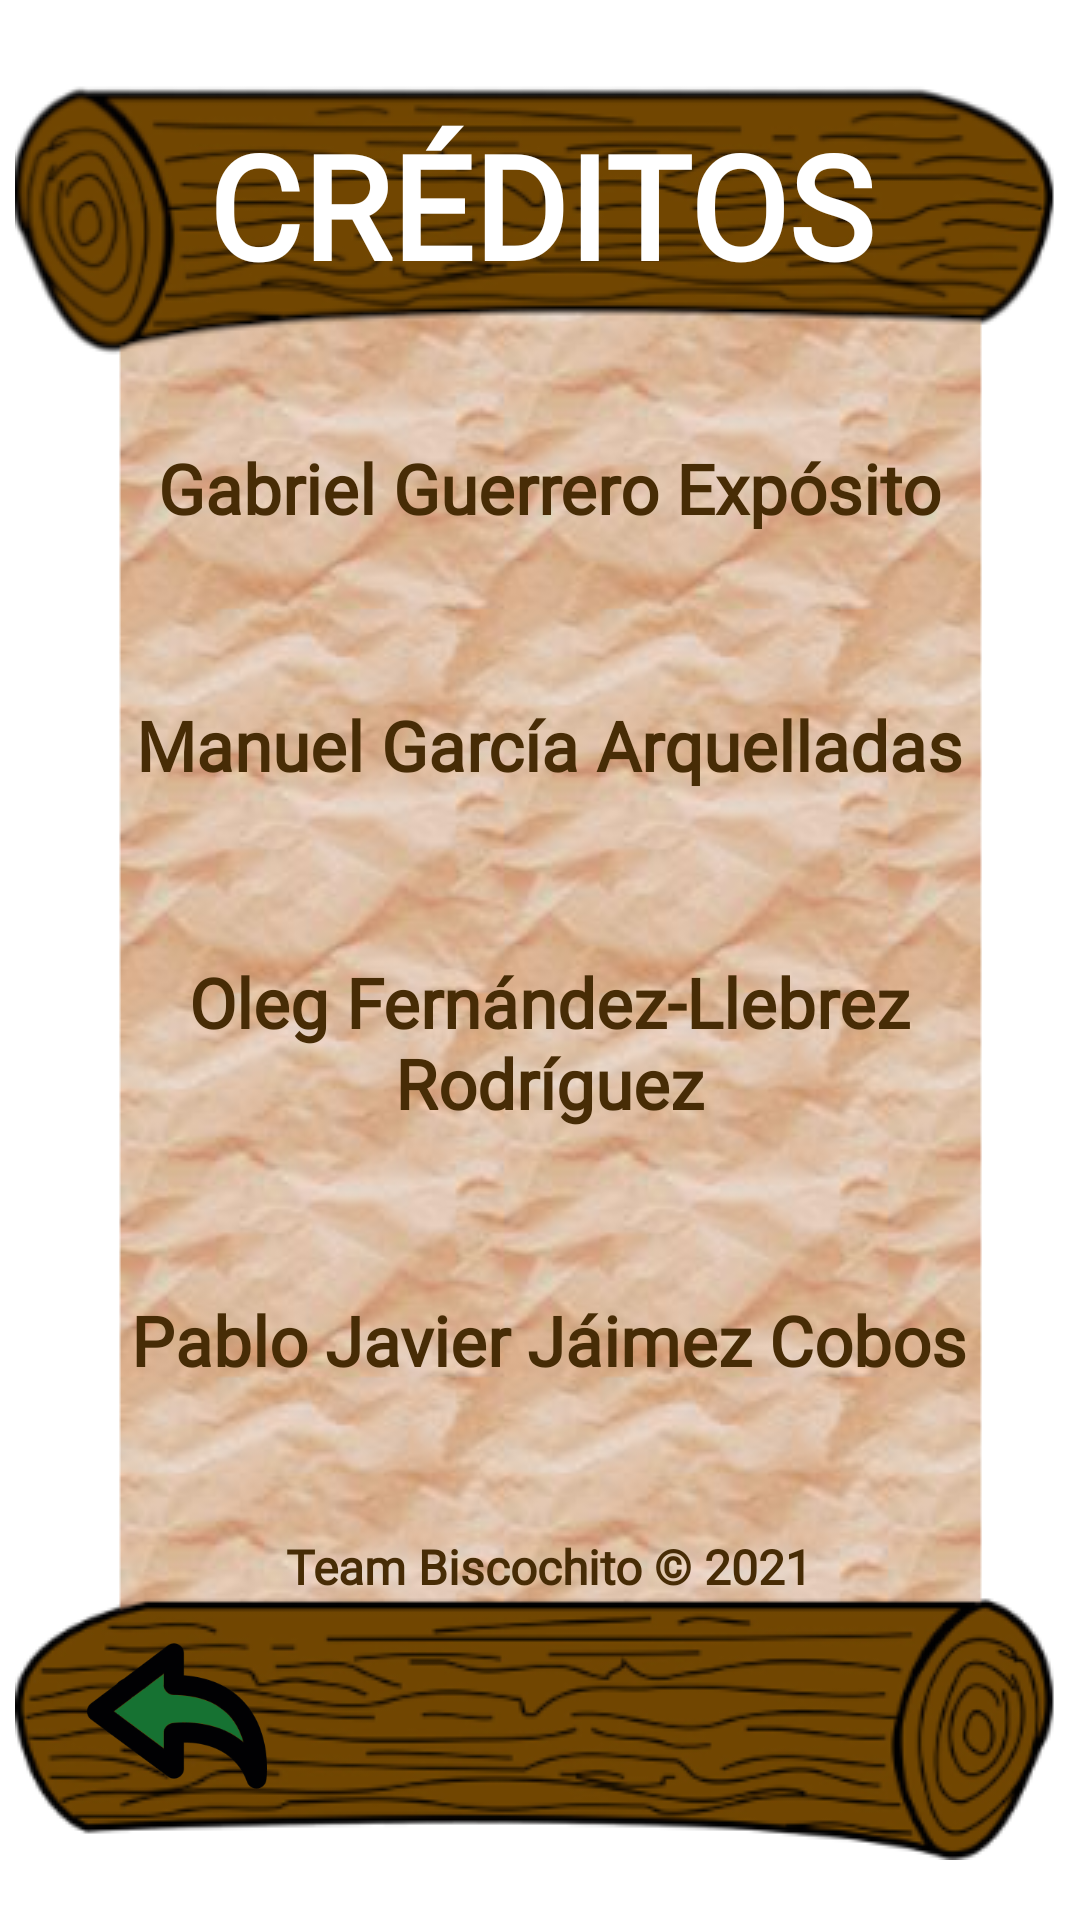

Android layout source for this screen:
<!-- AndroidManifest.xml: application theme Theme.TopTrumpsGame.NoActionBar -->
<!-- res/layout/creditos_dialog.xml -->
<?xml version="1.0" encoding="utf-8"?>
<androidx.constraintlayout.widget.ConstraintLayout xmlns:android="http://schemas.android.com/apk/res/android"
    xmlns:app="http://schemas.android.com/apk/res-auto"
    android:layout_width="match_parent"
    android:layout_height="match_parent"
    android:layout_centerInParent="true">

    <androidx.constraintlayout.widget.ConstraintLayout
        android:layout_width="350dp"
        android:layout_height="600dp"
        android:layout_alignParentBottom="true"
        android:layout_centerHorizontal="true"
        android:layout_centerVertical="true"
        android:background="@drawable/creditos_bg"
        app:layout_constraintBottom_toBottomOf="parent"
        app:layout_constraintEnd_toEndOf="parent"
        app:layout_constraintStart_toStartOf="parent"
        app:layout_constraintTop_toTopOf="parent">

        <TextView
            android:id="@+id/tvDialogCreditosTitulo"
            android:layout_width="match_parent"
            android:layout_height="wrap_content"
            android:layout_alignParentTop="true"
            android:layout_alignParentEnd="true"
            android:layout_marginTop="16dp"
            android:fontFamily="@font/schoolbell"
            android:text="@string/tvCreditosMayus"
            android:textAlignment="center"
            android:textColor="#FFFFFF"
            android:textSize="48sp"
            android:textStyle="bold"
            app:layout_constraintEnd_toEndOf="parent"
            app:layout_constraintStart_toStartOf="parent"
            app:layout_constraintTop_toTopOf="parent" />

        <ImageView
            android:id="@+id/imgDialogCreditosBack"
            android:layout_width="60dp"
            android:layout_height="60dp"
            android:layout_marginStart="24dp"
            android:layout_marginBottom="18dp"
            android:contentDescription="@string/contAtras"
            app:layout_constraintBottom_toBottomOf="parent"
            app:layout_constraintStart_toStartOf="parent"
            app:srcCompat="@drawable/back" />

        <TextView
            android:id="@+id/tvDialogCreditos1"
            android:layout_width="0dp"
            android:layout_height="wrap_content"
            android:layout_marginBottom="8dp"
            android:fontFamily="@font/schoolbell"
            android:text="@string/tvNombreGabriel"
            android:textAlignment="center"
            android:textColor="#472C06"
            android:textSize="23sp"
            android:textStyle="bold"
            app:layout_constraintBottom_toTopOf="@+id/tvDialogCreditos2"
            app:layout_constraintEnd_toStartOf="@+id/gdDialogCreditos3"
            app:layout_constraintHorizontal_bias="0.5"
            app:layout_constraintStart_toStartOf="@+id/gdDialogCreditos2"
            app:layout_constraintTop_toBottomOf="@+id/tvDialogCreditosTitulo" />

        <TextView
            android:id="@+id/tvDialogCreditos2"
            android:layout_width="0dp"
            android:layout_height="wrap_content"
            android:layout_marginBottom="8dp"
            android:fontFamily="@font/schoolbell"
            android:text="@string/tvNombreManuel"
            android:textAlignment="center"
            android:textColor="#472C06"
            android:textSize="23sp"
            android:textStyle="bold"
            app:layout_constraintBottom_toTopOf="@+id/tvDialogCreditos3"
            app:layout_constraintEnd_toStartOf="@+id/gdDialogCreditos3"
            app:layout_constraintHorizontal_bias="0.5"
            app:layout_constraintStart_toStartOf="@+id/gdDialogCreditos2"
            app:layout_constraintTop_toBottomOf="@+id/tvDialogCreditos1" />

        <TextView
            android:id="@+id/tvDialogCreditos3"
            android:layout_width="0dp"
            android:layout_height="wrap_content"
            android:layout_marginBottom="8dp"
            android:fontFamily="@font/schoolbell"
            android:text="@string/tvNombreOleg"
            android:textAlignment="center"
            android:textColor="#472C06"
            android:textSize="23sp"
            android:textStyle="bold"
            app:layout_constraintBottom_toTopOf="@+id/tvDialogCreditos4"
            app:layout_constraintEnd_toStartOf="@+id/gdDialogCreditos3"
            app:layout_constraintHorizontal_bias="0.5"
            app:layout_constraintStart_toStartOf="@+id/gdDialogCreditos2"
            app:layout_constraintTop_toBottomOf="@+id/tvDialogCreditos2" />

        <TextView
            android:id="@+id/tvDialogCreditos4"
            android:layout_width="0dp"
            android:layout_height="wrap_content"
            android:layout_marginBottom="24dp"
            android:fontFamily="@font/schoolbell"
            android:text="@string/tvNombrePablo"
            android:textAlignment="center"
            android:textColor="#472C06"
            android:textSize="23sp"
            android:textStyle="bold"
            app:layout_constraintBottom_toTopOf="@+id/gdDialogCreditos1"
            app:layout_constraintEnd_toStartOf="@+id/gdDialogCreditos3"
            app:layout_constraintHorizontal_bias="0.5"
            app:layout_constraintStart_toStartOf="@+id/gdDialogCreditos2"
            app:layout_constraintTop_toBottomOf="@+id/tvDialogCreditos3" />

        <androidx.constraintlayout.widget.Guideline
            android:id="@+id/gdDialogCreditos1"
            android:layout_width="wrap_content"
            android:layout_height="wrap_content"
            android:orientation="horizontal"
            app:layout_constraintGuide_percent="0.855" />

        <androidx.constraintlayout.widget.Guideline
            android:id="@+id/gdDialogCreditos2"
            android:layout_width="wrap_content"
            android:layout_height="wrap_content"
            android:orientation="vertical"
            app:layout_constraintGuide_percent="0.10" />

        <androidx.constraintlayout.widget.Guideline
            android:id="@+id/gdDialogCreditos3"
            android:layout_width="wrap_content"
            android:layout_height="wrap_content"
            android:orientation="vertical"
            app:layout_constraintGuide_percent="0.918" />

        <TextView
            android:layout_width="0dp"
            android:layout_height="wrap_content"
            android:fontFamily="@font/schoolbell"
            android:text="@string/tvTeamCopyright"
            android:textAlignment="center"
            android:textColor="#472C06"
            android:textSize="16sp"
            android:textStyle="bold"
            app:layout_constraintBottom_toTopOf="@+id/gdDialogCreditos1"
            app:layout_constraintEnd_toStartOf="@+id/gdDialogCreditos3"
            app:layout_constraintStart_toStartOf="@+id/gdDialogCreditos2" />

    </androidx.constraintlayout.widget.ConstraintLayout>

</androidx.constraintlayout.widget.ConstraintLayout>
<!-- resources referenced by this layout -->
<resources>
  <!-- drawable back: png bitmap (drawable, 9101 bytes) -->
  <!-- drawable creditos_bg: png bitmap (drawable, 160231 bytes) -->
  <string name="contAtras">Atrás</string>
  <string name="tvCreditosMayus">CRÉDITOS</string>
  <string name="tvNombreGabriel">Gabriel Guerrero Expósito</string>
  <string name="tvNombreManuel">Manuel García Arquelladas</string>
  <string name="tvNombreOleg">Oleg Fernández-Llebrez Rodríguez</string>
  <string name="tvNombrePablo">Pablo Javier Jáimez Cobos</string>
  <string name="tvTeamCopyright">Team Biscochito © 2021</string>
  <style name="Theme.TopTrumpsGame.NoActionBar">
          <item name="windowActionBar">false</item>
          <item name="windowNoTitle">true</item>
      </style>
</resources>
